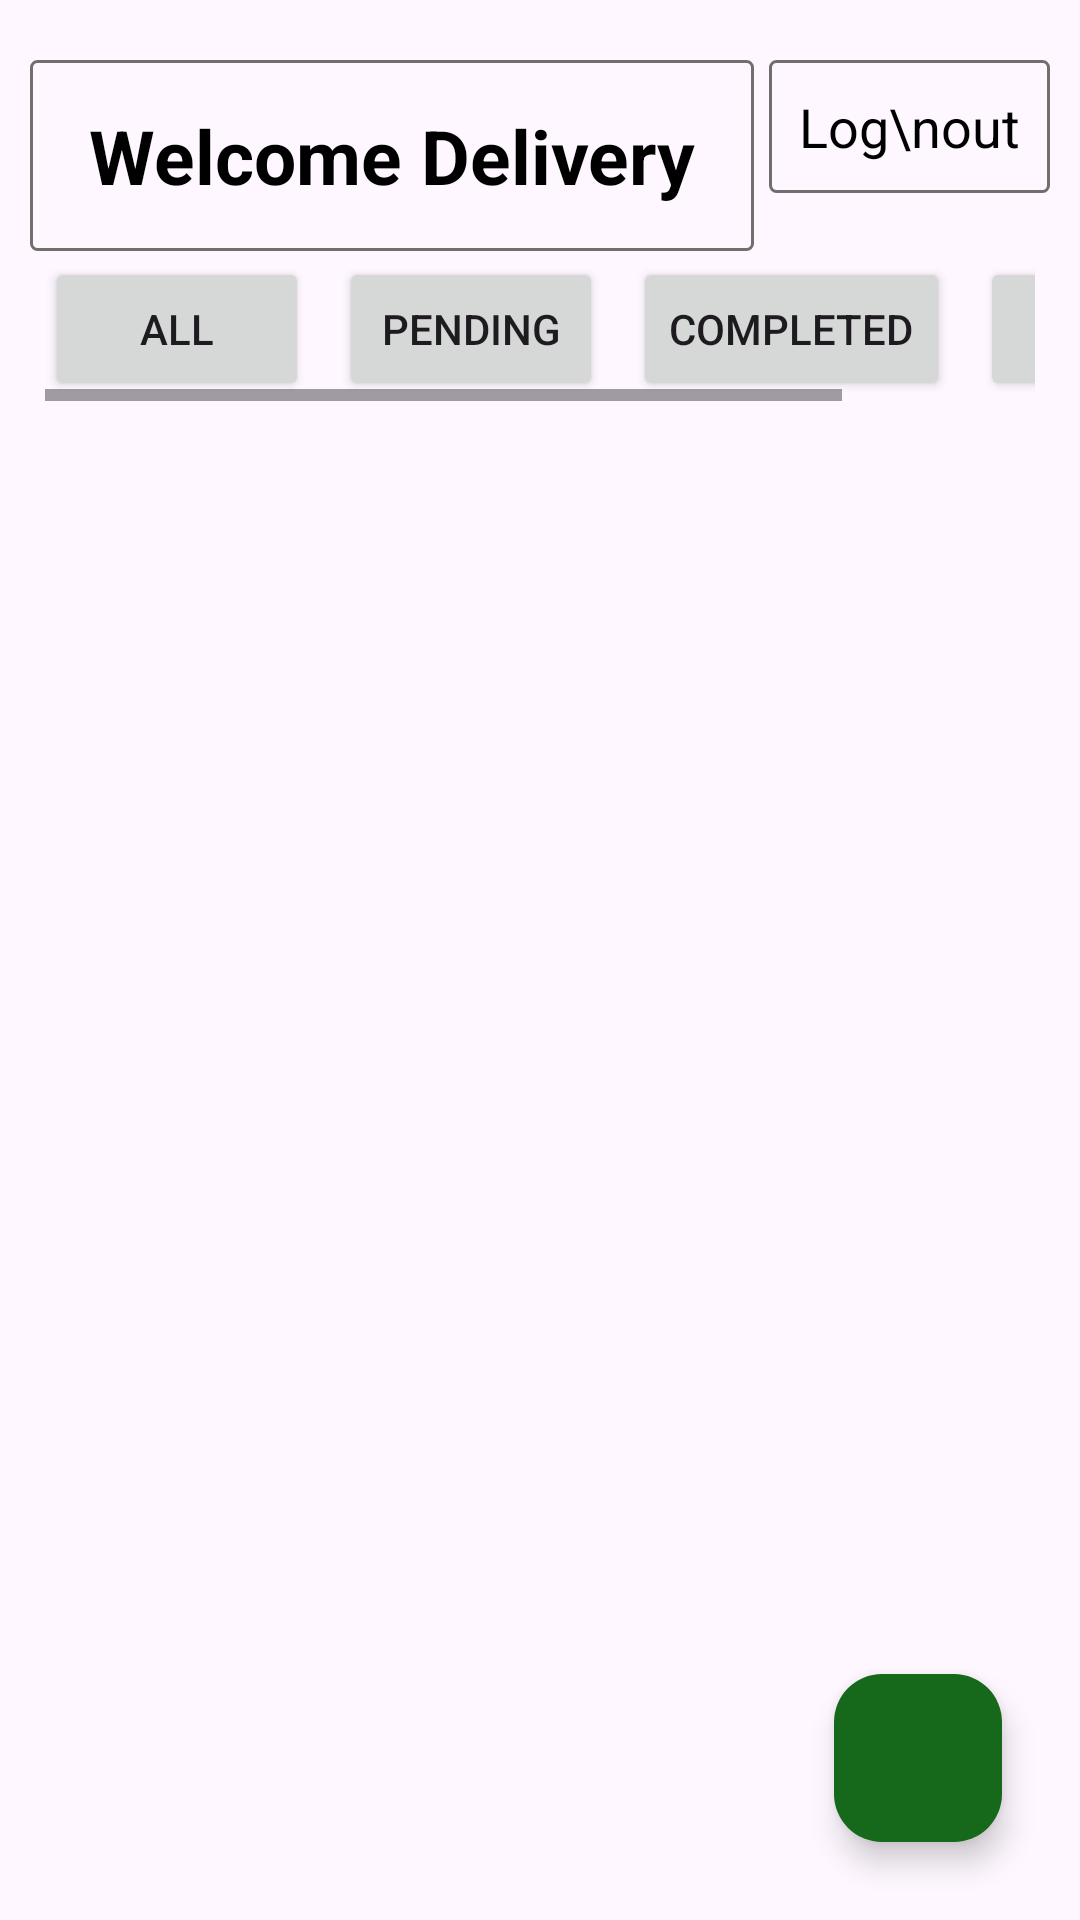

Produce the Android XML layout that renders to this screen, including the resource entries it uses.
<!-- AndroidManifest.xml: application theme Theme.FertiliserDistribution -->
<!-- res/layout/activity_distributor_order_check.xml -->
<?xml version="1.0" encoding="utf-8"?>
<RelativeLayout xmlns:android="http://schemas.android.com/apk/res/android"
    xmlns:app="http://schemas.android.com/apk/res-auto"
    xmlns:tools="http://schemas.android.com/tools"
    android:id="@+id/main"
    android:layout_width="match_parent"
    android:layout_height="match_parent"
    android:paddingTop="5dp"
    tools:context=".Distributor_OrderCheck">

    <RelativeLayout
        android:layout_width="match_parent"
        android:layout_height="match_parent"
        android:layout_marginTop="15dp"
        android:layout_marginStart="10dp"
        android:layout_marginEnd="10dp"
        android:layout_centerInParent="true">


    <TextView
        android:id="@+id/distributor_name"
        android:layout_width="match_parent"
        android:layout_height="wrap_content"
        android:textAlignment="center"
        android:text="Welcome Delivery"
        android:layout_toLeftOf="@+id/logout"
        android:textSize="25sp"
        android:padding="15dp"
        android:background="@drawable/topbox_design"
        android:textStyle="bold"
        android:textColor="@color/black"
        android:layout_centerHorizontal="true"
        android:layout_marginTop="10dp"/>

    <TextView
        android:id="@+id/logout"
        android:layout_width="wrap_content"
        android:layout_height="wrap_content"
        android:text="Log\nout"
        android:background="@drawable/topbox_design"
        android:textSize="18sp"
        android:textColor="@color/black"
        android:layout_alignParentEnd="true"
        android:layout_marginTop="10dp"
        android:layout_marginStart="5dp"
        />

    <HorizontalScrollView
        android:layout_width="match_parent"
        android:layout_height="wrap_content"
        android:layout_below="@+id/distributor_name"
        android:layout_marginTop="2dp"
        android:layout_marginStart="5dp"
        android:layout_marginEnd="5dp"
        android:id="@+id/horizontalScrollView"
        >

    <LinearLayout
        android:id="@+id/linearLayout"
        android:layout_width="match_parent"
        android:layout_height="wrap_content"
        android:orientation="horizontal"
        android:layout_below="@+id/distributor_name"
        >

        <Button
            android:id="@+id/button_all"
            android:layout_width="wrap_content"
            android:layout_height="wrap_content"
            android:layout_marginEnd="10dp"
            android:text="ALL" />

        <Button
            android:id="@+id/button_pending"
            android:layout_width="wrap_content"
            android:layout_height="wrap_content"
            android:layout_marginEnd="10dp"
            android:text="pending" />

        <Button
            android:id="@+id/button_completed"
            android:layout_width="wrap_content"
            android:layout_height="wrap_content"
            android:layout_marginEnd="10dp"
            android:text="completed" />

        <Button
            android:id="@+id/button_cancel"
            android:layout_width="wrap_content"
            android:layout_height="wrap_content"
            android:layout_marginEnd="10dp"
            android:text="cancel" />

    </LinearLayout>

    </HorizontalScrollView>


    <androidx.recyclerview.widget.RecyclerView
        android:layout_width="match_parent"
        android:layout_height="match_parent"
        android:layout_marginTop="2dp"
        android:layout_marginStart="5dp"
        android:layout_marginEnd="5dp"
        android:id="@+id/recyclerView"
        android:layout_below="@+id/horizontalScrollView"
        app:layoutManager="androidx.recyclerview.widget.GridLayoutManager"
        />

    <com.google.android.material.floatingactionbutton.FloatingActionButton
        android:layout_width="wrap_content"
        android:layout_height="wrap_content"
        android:layout_alignParentBottom="true"
        android:layout_alignParentEnd="true"
        android:layout_marginEnd="16dp"
        android:layout_marginBottom="16dp"
        android:src="@drawable/refresh"
        app:backgroundTint="#16681A"
        app:fabSize="normal"
        android:id="@+id/fab"
        android:contentDescription="Refresh button" />

    </RelativeLayout>

</RelativeLayout>
<!-- resources referenced by this layout -->
<resources>
  <color name="black">#FF000000</color>
  <!-- drawable topbox_design (drawable) -->
  <?xml version="1.0" encoding="utf-8"?>
  <shape xmlns:android="http://schemas.android.com/apk/res/android">
      <solid android:color="#00736E6E" />
      <corners android:radius="2dp" />
      <stroke
          android:width="1dp"
          android:color="#736E6E" />
      <padding
          android:bottom="10dp"
          android:left="10dp"
          android:right="10dp"
          android:top="10dp" />
  
  </shape>
  <style name="Theme.FertiliserDistribution" parent="Base.Theme.FertiliserDistribution" />
  <style name="Base.Theme.FertiliserDistribution" parent="Theme.Material3.DayNight.NoActionBar">
          
           <item name="colorPrimary">#4CAF50</item>
              <item name="colorPrimaryVariant">#4CAF50</item>
              <item name="android:statusBarColor">#4CAF50</item>
      </style>
</resources>
